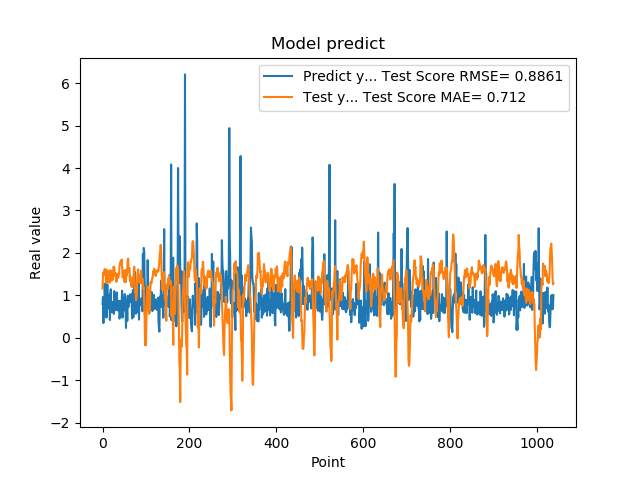

The file beside this chart, header and first rows:
7.976629734039306641e-01, 1.161771098107129196e+00
9.608020186424257592e-01, 1.493366384958975779e+00
3.470349907875061035e-01, 1.540185251177041525e+00
9.546210169792177513e-01, 1.485754424119139161e+00
5.251880288124084473e-01, 1.488416864396835848e+00
1.275226235389709695e+00, 1.616745568213157291e+00
8.723750114440917969e-01, 1.480430497679622537e+00
7.321749925613403320e-01, 1.609695573749167385e+00
7.640249729156494141e-01, 1.297508096006888767e+00
4.752210080623626154e-01, 1.430967632052610128e+00
7.414129972457885742e-01, 1.293862939440034276e+00
1.258002042770385520e+00, 1.592600830403241741e+00
7.274609804153442383e-01, 1.550343792106527285e+00
7.892770171165466309e-01, 1.520306436290000729e+00
6.914690136909484863e-01, 1.527654416355252787e+00
7.093830108642578125e-01, 1.367137364440443204e+00
1.014547944068908691e+00, 1.295033988115199541e+00
4.182830154895783026e-01, 1.520473421874152020e+00
1.002280950546264648e+00, 1.592786474286669751e+00
1.143296003341674805e+00, 1.557472736723020557e+00
6.746559739112854004e-01, 1.422040139498297773e+00
6.009536385536193848e-01, 1.345943182685936268e+00
6.538079977035522461e-01, 1.570049141108792456e+00
7.814120054244995117e-01, 1.361322496665500648e+00
8.469259738922119141e-01, 1.455279964439597951e+00
6.482390165328979492e-01, 1.672320253605011686e+00
5.623700022697448730e-01, 1.674981650015173518e+00
1.099647998809814453e+00, 1.656228162889882949e+00
9.541710019111632191e-01, 1.513468950401427593e+00
6.694499850273132324e-01, 1.452855519673317497e+00
6.464660167694091797e-01, 1.519130515667734604e+00
8.223180174827575684e-01, 1.502434687353620291e+00
8.300920128822326660e-01, 1.318040365246244239e+00
1.067314028739929199e+00, 1.470995335909521362e+00
6.827279925346374512e-01, 1.507534967123745018e+00
6.464239954948425293e-01, 1.470081568965124763e+00
6.881093978881835938e-01, 1.409055791504484567e+00
6.500350236892700195e-01, 1.461764668865401351e+00
8.693690299987792969e-01, 1.501384978318346386e+00
4.518609941005706787e-01, 1.672667690195196011e+00
4.952389895915984552e-01, 1.740297992535473348e+00
6.850870251655578613e-01, 1.776422267622294271e+00
8.653740286827087402e-01, 1.806135039619703342e+00
7.400469779968261719e-01, 1.723041067249051261e+00
8.204330205917358398e-01, 1.842921959987783298e+00
1.108605027198791504e+00, 1.677850000099251560e+00
4.751499891281127930e-01, 1.427858309210150001e+00
9.457899928092955433e-01, 1.431797550885741011e+00
7.877500057220458984e-01, 1.436552074828374437e+00
9.367713332176208496e-01, 1.407480548666030007e+00
6.470239758491516113e-01, 1.330026766115338210e+00
1.029777050018310325e+00, 1.593960965323048207e+00
9.328820109367371716e-01, 1.307861090589699016e+00
7.528370022773742676e-01, 1.351454452602744771e+00
2.307340055704117099e-01, 1.317449402746595499e+00
8.772729635238647461e-01, 1.593097469911413322e+00
7.876309752464294434e-01, 1.477597734337005475e+00
3.992269933223724365e-01, 1.627162982440817807e+00
9.923512339591979980e-01, 1.837915537385452325e+00
7.200859785079956055e-01, 1.868288650188224542e+00
7.269890308380126953e-01, 1.548094233964843580e+00
... 979 more rows
